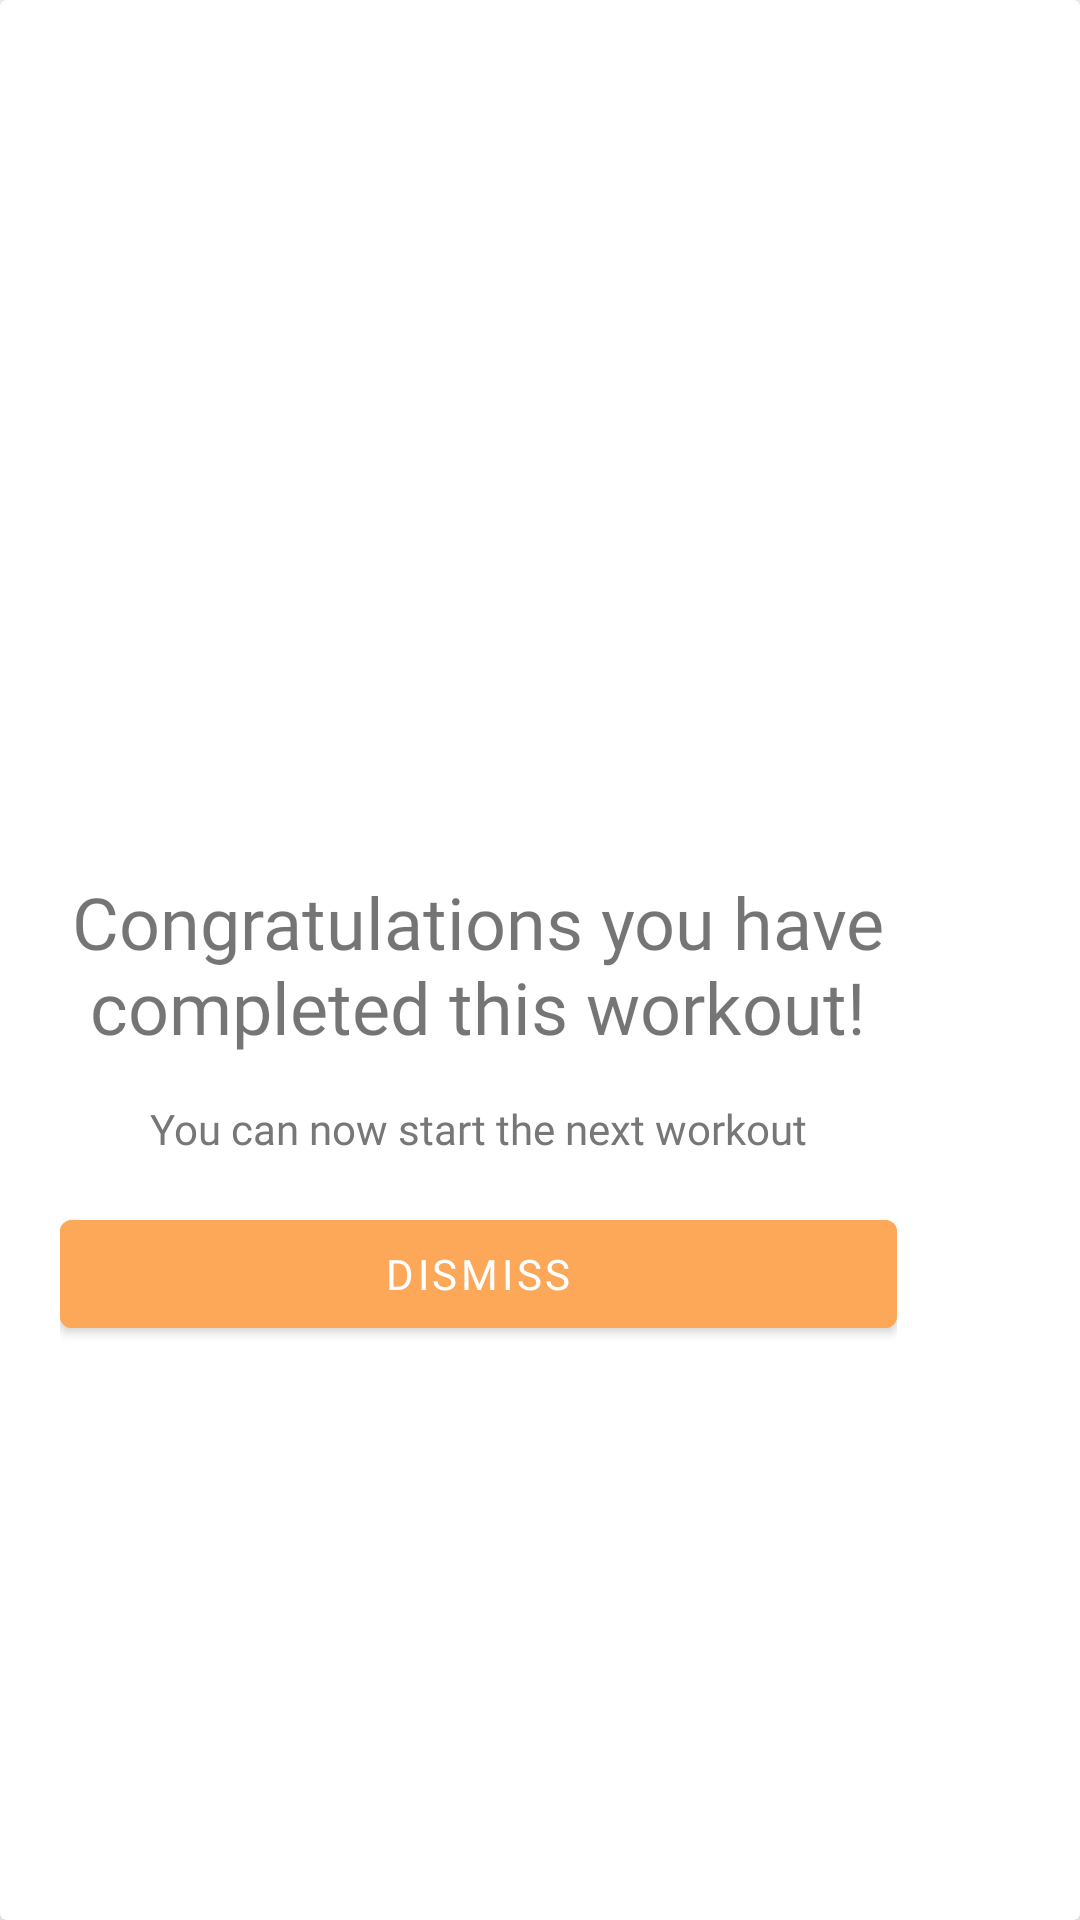

Write the Android layout XML for this screen, with the resource values it uses.
<!-- AndroidManifest.xml: application theme Theme.AthlitecsApp -->
<!-- res/layout/dialog.xml -->
<androidx.cardview.widget.CardView
    xmlns:android="http://schemas.android.com/apk/res/android"
    xmlns:app="http://schemas.android.com/apk/res-auto"
    android:layout_width="wrap_content"
    android:layout_height="wrap_content"
    app:cardBackgroundColor="@color/white"
    app:cardElevation="8dp">

    <LinearLayout
        android:layout_width="wrap_content"
        android:layout_height="wrap_content"
        android:orientation="vertical"
        android:padding="20dp">

        <ImageView
            android:id="@+id/review"
            android:layout_width="256dp"
            android:layout_height="256dp"
            android:contentDescription="TODO"
            android:src="@drawable/img_complete"
            android:layout_gravity="center" />

        <com.google.android.material.textview.MaterialTextView
            android:layout_width="match_parent"
            android:layout_height="match_parent"
            android:layout_marginTop="15dp"
            android:gravity="center"
            android:text="Congratulations you have completed this workout!"
            android:textSize="24sp"
            android:fontFamily="@font/roboto_bold"/>

        <TextView
            android:layout_width="wrap_content"
            android:layout_height="wrap_content"
            android:layout_marginVertical="15dp"
            android:layout_marginHorizontal="30dp"
            android:gravity="center"
            android:text="You can now start the next workout"
            android:textColor="#777777"
            android:fontFamily="@font/roboto_regular"/>


        <com.google.android.material.button.MaterialButton
            android:id="@+id/btnDismiss"
            android:layout_width="match_parent"
            android:backgroundTint="@color/btn_bg"
            android:layout_height="wrap_content"
            android:fontFamily="@font/roboto_medium"
            android:text="Dismiss" />

    </LinearLayout>
</androidx.cardview.widget.CardView>
<!-- resources referenced by this layout -->
<resources>
  <color name="btn_bg">#FDA758</color>
  <color name="white">#FFFFFFFF</color>
  <style name="Theme.AthlitecsApp" parent="Theme.MaterialComponents.Light.NoActionBar">
          
          <item name="colorPrimary">@color/purple_500</item>
          <item name="colorPrimaryVariant">@color/purple_700</item>
          <item name="colorOnPrimary">@color/white</item>
          
          <item name="colorSecondary">@color/teal_200</item>
          <item name="colorSecondaryVariant">@color/teal_700</item>
          <item name="colorOnSecondary">@color/black</item>
          
          <item name="android:statusBarColor">?attr/colorPrimaryVariant</item>
          
  
      </style>
  <color name="purple_500">#FF6200EE</color>
  <color name="purple_700">#FF3700B3</color>
  <color name="teal_200">#FF03DAC5</color>
  <color name="teal_700">#FF018786</color>
  <color name="black">#FF000000</color>
</resources>
